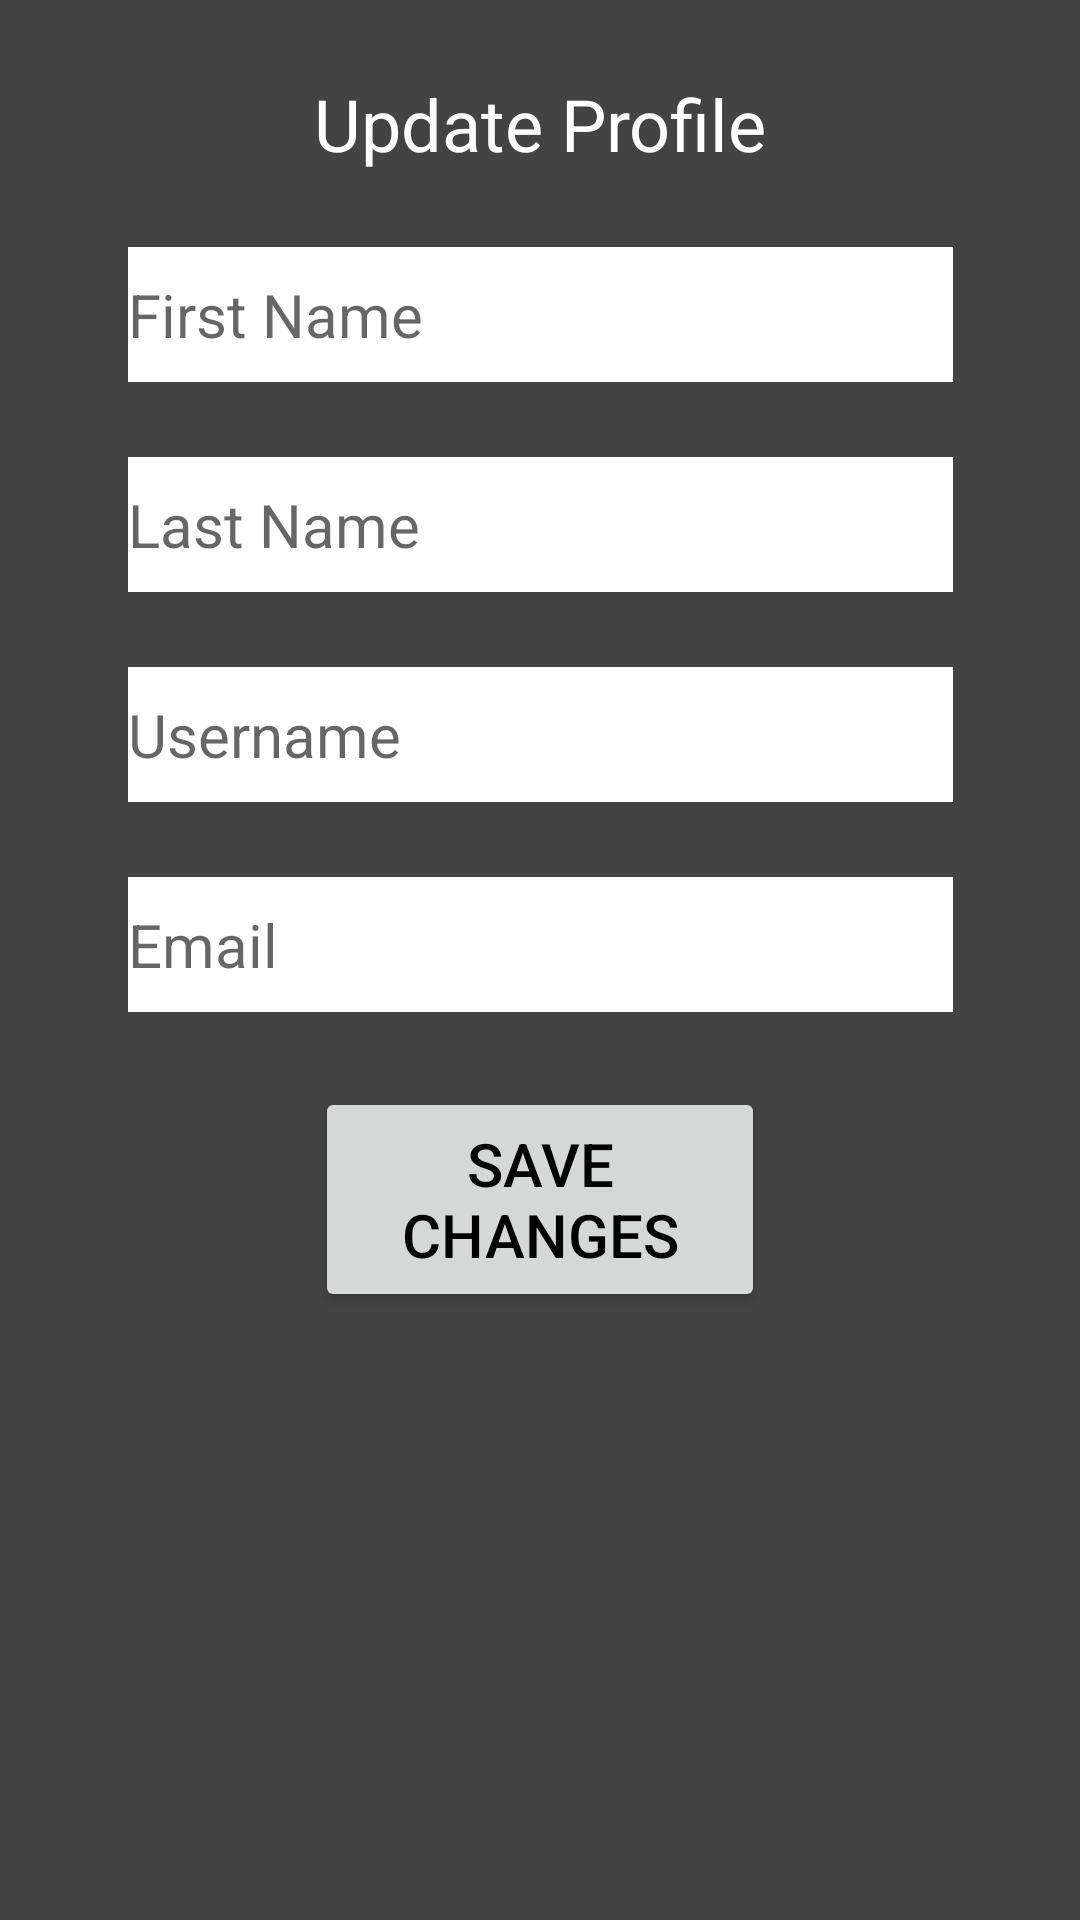

This screen was rendered from an Android layout file. Write that file and the resources it references.
<!-- AndroidManifest.xml: application theme Theme.PhotoShare -->
<!-- res/layout/activity_settings_updateprofile.xml -->
<?xml version="1.0" encoding="utf-8"?>
<androidx.constraintlayout.widget.ConstraintLayout
    xmlns:android="http://schemas.android.com/apk/res/android"
    xmlns:app="http://schemas.android.com/apk/res-auto"
    xmlns:tools="http://schemas.android.com/tools"
    android:layout_width="match_parent"
    android:layout_height="match_parent"
    tools:context=".ActivitySettingsUpdateProfile">

    
    <TextView
        android:id="@+id/textView_update_directions"
        android:layout_width="wrap_content"
        android:layout_height="wrap_content"
        android:layout_marginTop="25dp"
        android:text="@string/textview_text_update_profile"
        android:textColor="@color/white"
        android:textSize="24sp"
        app:layout_constraintLeft_toLeftOf="parent"
        app:layout_constraintRight_toRightOf="parent"
        app:layout_constraintTop_toTopOf="parent" />

    
    <EditText
        android:id="@+id/editText_firstname_field"
        android:layout_width="275dp"
        android:layout_height="45dp"
        android:layout_marginTop="25sp"
        android:background="@color/white"
        android:hint="@string/login_text_firstname"
        android:textSize="20sp"
        app:layout_constraintLeft_toLeftOf="parent"
        app:layout_constraintRight_toRightOf="parent"
        app:layout_constraintTop_toBottomOf="@+id/textView_update_directions" />

    
    <EditText
        android:id="@+id/editText_lastname_field"
        android:layout_width="275dp"
        android:layout_height="45dp"
        android:layout_marginTop="25sp"
        android:background="@color/white"
        android:hint="@string/login_text_lastname"
        android:textSize="20sp"
        app:layout_constraintLeft_toLeftOf="parent"
        app:layout_constraintRight_toRightOf="parent"
        app:layout_constraintTop_toBottomOf="@+id/editText_firstname_field" />

    
    <EditText
        android:id="@+id/editText_username_field"
        android:layout_width="275dp"
        android:layout_height="45dp"
        android:layout_marginTop="25sp"
        android:background="@color/white"
        android:hint="@string/login_text_username"
        android:textSize="20sp"
        app:layout_constraintLeft_toLeftOf="parent"
        app:layout_constraintRight_toRightOf="parent"
        app:layout_constraintTop_toBottomOf="@+id/editText_lastname_field" />

    
    <EditText
        android:id="@+id/editText_email_field"
        android:layout_width="275dp"
        android:layout_height="45dp"
        android:layout_marginTop="25sp"
        android:background="@color/white"
        android:hint="@string/login_text_email"
        android:textSize="20sp"
        app:layout_constraintLeft_toLeftOf="parent"
        app:layout_constraintRight_toRightOf="parent"
        app:layout_constraintTop_toBottomOf="@+id/editText_username_field" />

    
    <Button
        android:id="@+id/button_submit"
        android:layout_width="150dp"
        android:layout_height="75dp"
        android:text="@string/button_text_save_changes"
        android:textSize="20sp"
        android:layout_marginTop="25sp"
        android:onClick="save_changes"
        app:layout_constraintTop_toBottomOf="@+id/editText_email_field"
        app:layout_constraintLeft_toLeftOf="parent"
        app:layout_constraintRight_toRightOf="parent" />

</androidx.constraintlayout.widget.ConstraintLayout>
<!-- resources referenced by this layout -->
<resources>
  <color name="white">#FFFFFFFF</color>
  <string name="button_text_save_changes">Save Changes</string>
  <string name="login_text_email">Email</string>
  <string name="login_text_firstname">First Name</string>
  <string name="login_text_lastname">Last Name</string>
  <string name="login_text_username">Username</string>
  <string name="textview_text_update_profile">Update Profile</string>
  <style name="Theme.PhotoShare" parent="Theme.MaterialComponents.DayNight.DarkActionBar">
          
          <item name="colorPrimary">@color/light_grey</item>
          <item name="colorPrimaryVariant">@color/dark_grey</item>
          <item name="colorOnPrimary">@color/white</item>
          
          <item name="colorSecondary">@color/dark_grey</item>
          <item name="colorSecondaryVariant">@color/light_black</item>
          <item name="colorOnSecondary">@color/black</item>
          
          <item name="android:statusBarColor" tools:targetApi="l">?attr/colorPrimaryVariant</item>
  
          
          <item name="android:windowBackground">@color/dark_grey</item>
          <item name="android:textColor">@color/black</item>
  
  
          
          <item name="materialButtonStyle">@style/HomeButtonStyle</item>
          <item name="switchStyle">@style/SwitchWidgetStyle</item>
      </style>
  <color name="light_grey">#FF707070</color>
  <color name="dark_grey">#FF434343</color>
  <color name="light_black">#FF1E1E1E</color>
  <color name="black">#FF000000</color>
  <style name="HomeButtonStyle" parent="Widget.MaterialComponents.Button">
          <item name="shapeAppearanceOverlay">@style/ButtonStyle_home_button</item>
      </style>
  <style name="SwitchWidgetStyle" parent="Widget.AppCompat.CompoundButton.Switch">
          <item name="android:textColor">@color/white</item>
          <item name="android:textSize">24sp</item>
      </style>
  <style name="ButtonStyle_home_button" parent="ShapeAppearance.MaterialComponents.MediumComponent">
          <item name="cornerSize">15%</item>
      </style>
</resources>
